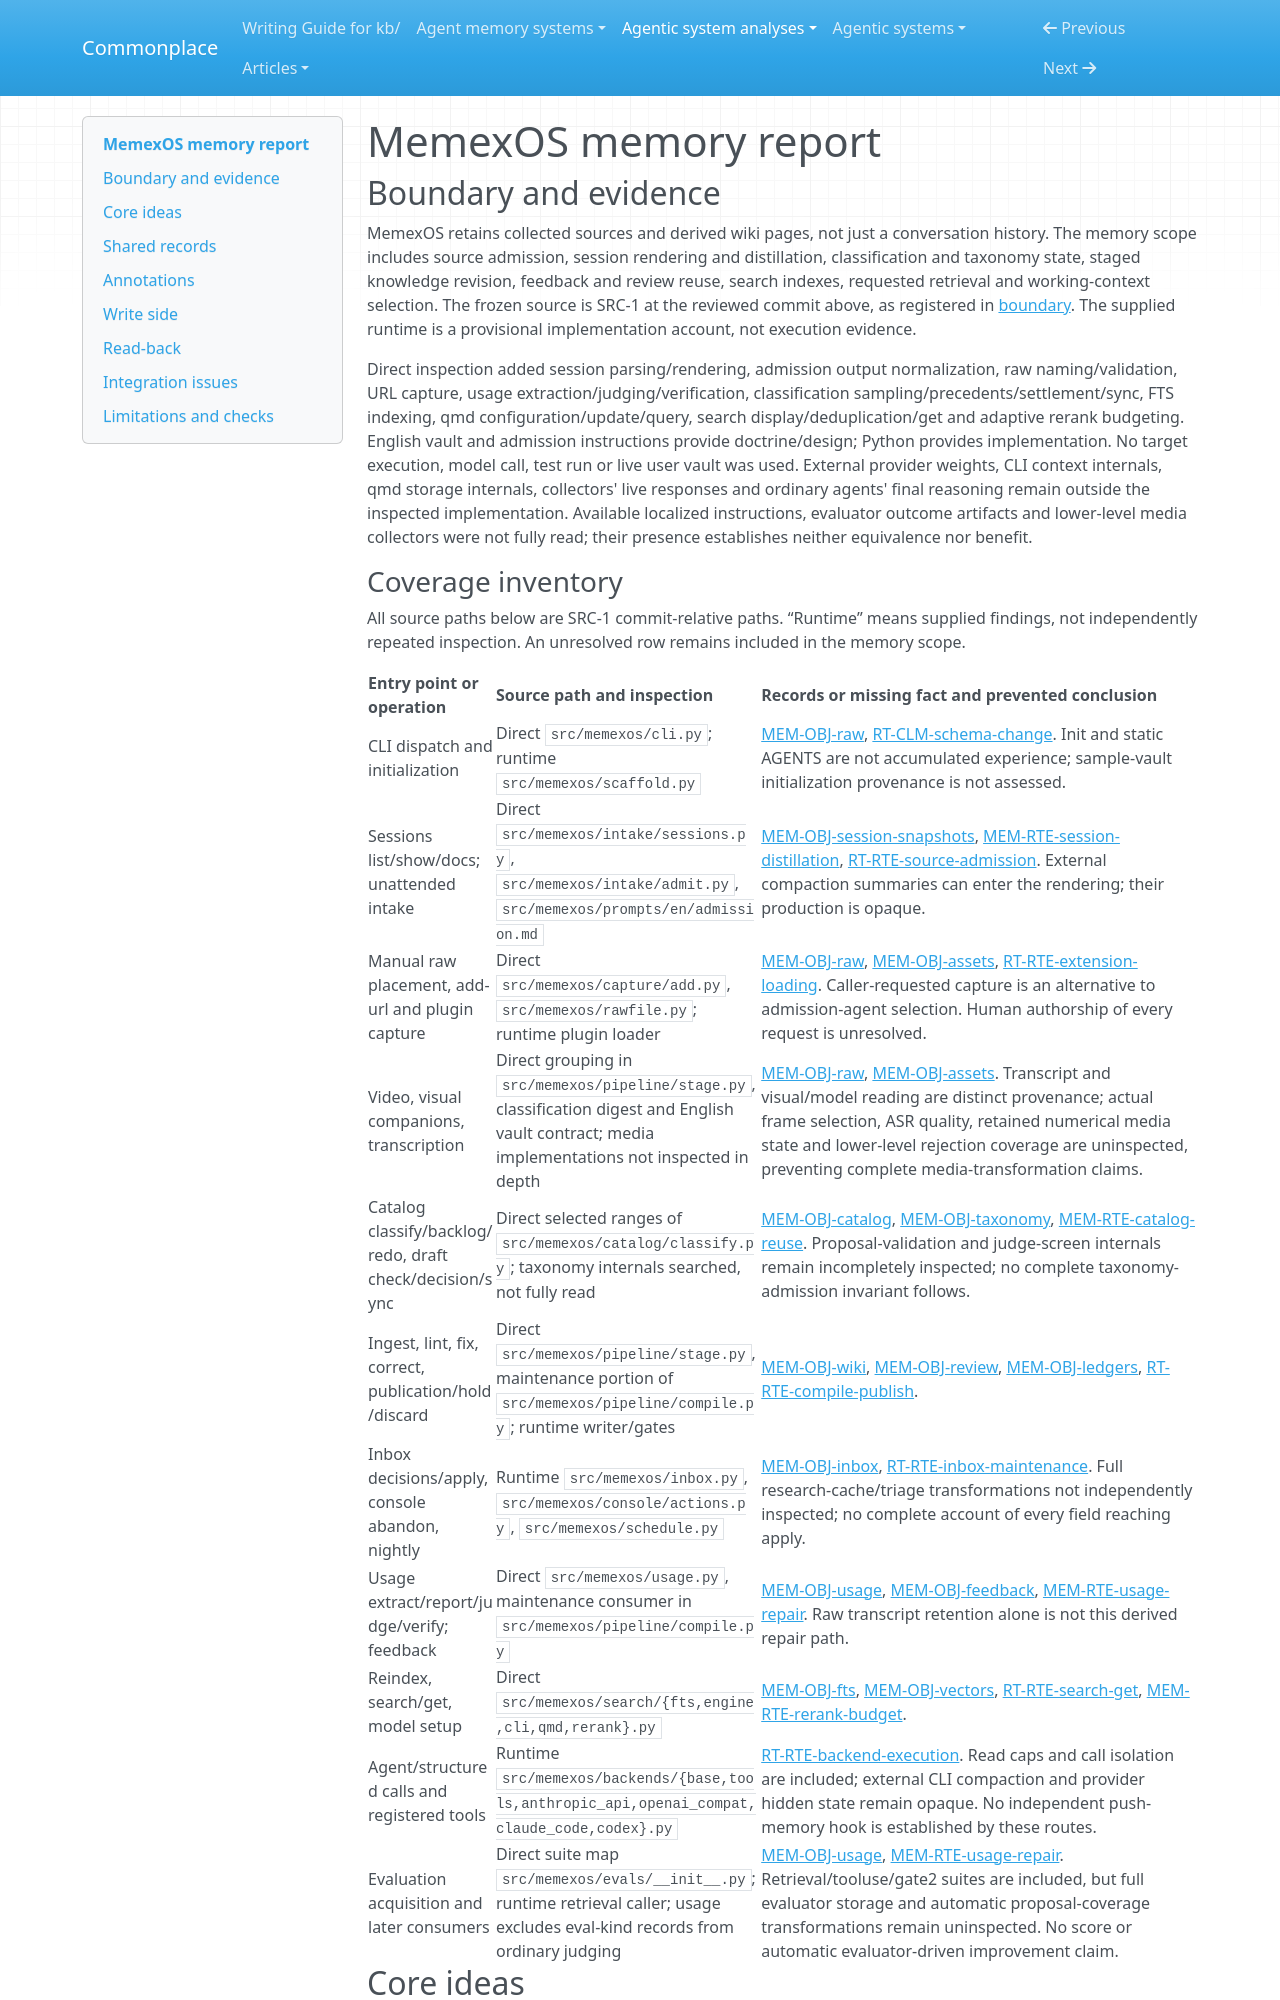

repository: zby/commonplace · page: agentic-system-analyses/retained/liushengyu--memexos/memory/index.html · generator: mkdocs

---
type: agentic-system-analyses/types/agentic-system-memory-report.md
description: "MemexOS memory: session distillation, Git-backed wiki revision, classification precedents, feedback repair and requested retrieval."
run-id: AAS-2026-11-07-memexos-5cd34a715eb7-01
source-identity: https://github.com/liushengyu/memexos
reviewed-boundary: bb9e9b2ac0adbca87d13a9f7600867128b5f71b9
---

# MemexOS memory report

## Boundary and evidence

MemexOS retains collected sources and derived wiki pages, not just a conversation history. The memory scope includes source admission, session rendering and distillation, classification and taxonomy state, staged knowledge revision, feedback and review reuse, search indexes, requested retrieval and working-context selection. The frozen source is SRC-1 at the reviewed commit above, as registered in [boundary](boundary.md#source-register). The supplied runtime is a provisional implementation account, not execution evidence.

Direct inspection added session parsing/rendering, admission output normalization, raw naming/validation, URL capture, usage extraction/judging/verification, classification sampling/precedents/settlement/sync, FTS indexing, qmd configuration/update/query, search display/deduplication/get and adaptive rerank budgeting. English vault and admission instructions provide doctrine/design; Python provides implementation. No target execution, model call, test run or live user vault was used. External provider weights, CLI context internals, qmd storage internals, collectors' live responses and ordinary agents' final reasoning remain outside the inspected implementation. Available localized instructions, evaluator outcome artifacts and lower-level media collectors were not fully read; their presence establishes neither equivalence nor benefit.
